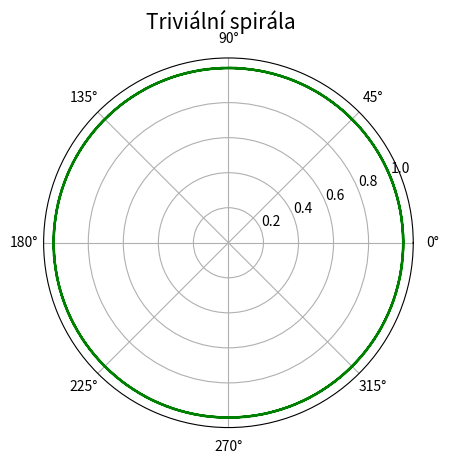

This chart was generated by the following Python code:
"""Triviální spirála - kružnice."""

#
# Použito v článku:
#
# Křivky v přírodě i v počítačové grafice – svět spirál
# https://www.root.cz/clanky/krivky-v-prirode-i-v-pocitacove-grafice-svet-spiral/
#
# Součást seriálu:
#
# Křivky nejen v počítačové grafice
# https://www.root.cz/serialy/krivky-nejen-v-pocitacove-grafice/
#

import numpy as np

import matplotlib.pyplot as plt

# počet bodů na spirále
points = 150

# úhel v polárním grafu
theta = np.linspace(0.01, 8 * np.pi, points)

# funkce: vzdálenost od středu
radius = np.full(shape=points, fill_value=1)

# rozměry grafu při uložení: 640x480 pixelů
fig, ax = plt.subplots(1, figsize=(6.4, 4.8), subplot_kw={"projection": "polar"})

# titulek grafu
fig.suptitle("Triviální spirála", fontsize=15)

# vrcholy na křivce pospojované úsečkami
ax.plot(theta, radius, "g-")

# uložení grafu do rastrového obrázku
plt.savefig("trivial_spiral.png")

# zobrazení grafu
plt.show()
